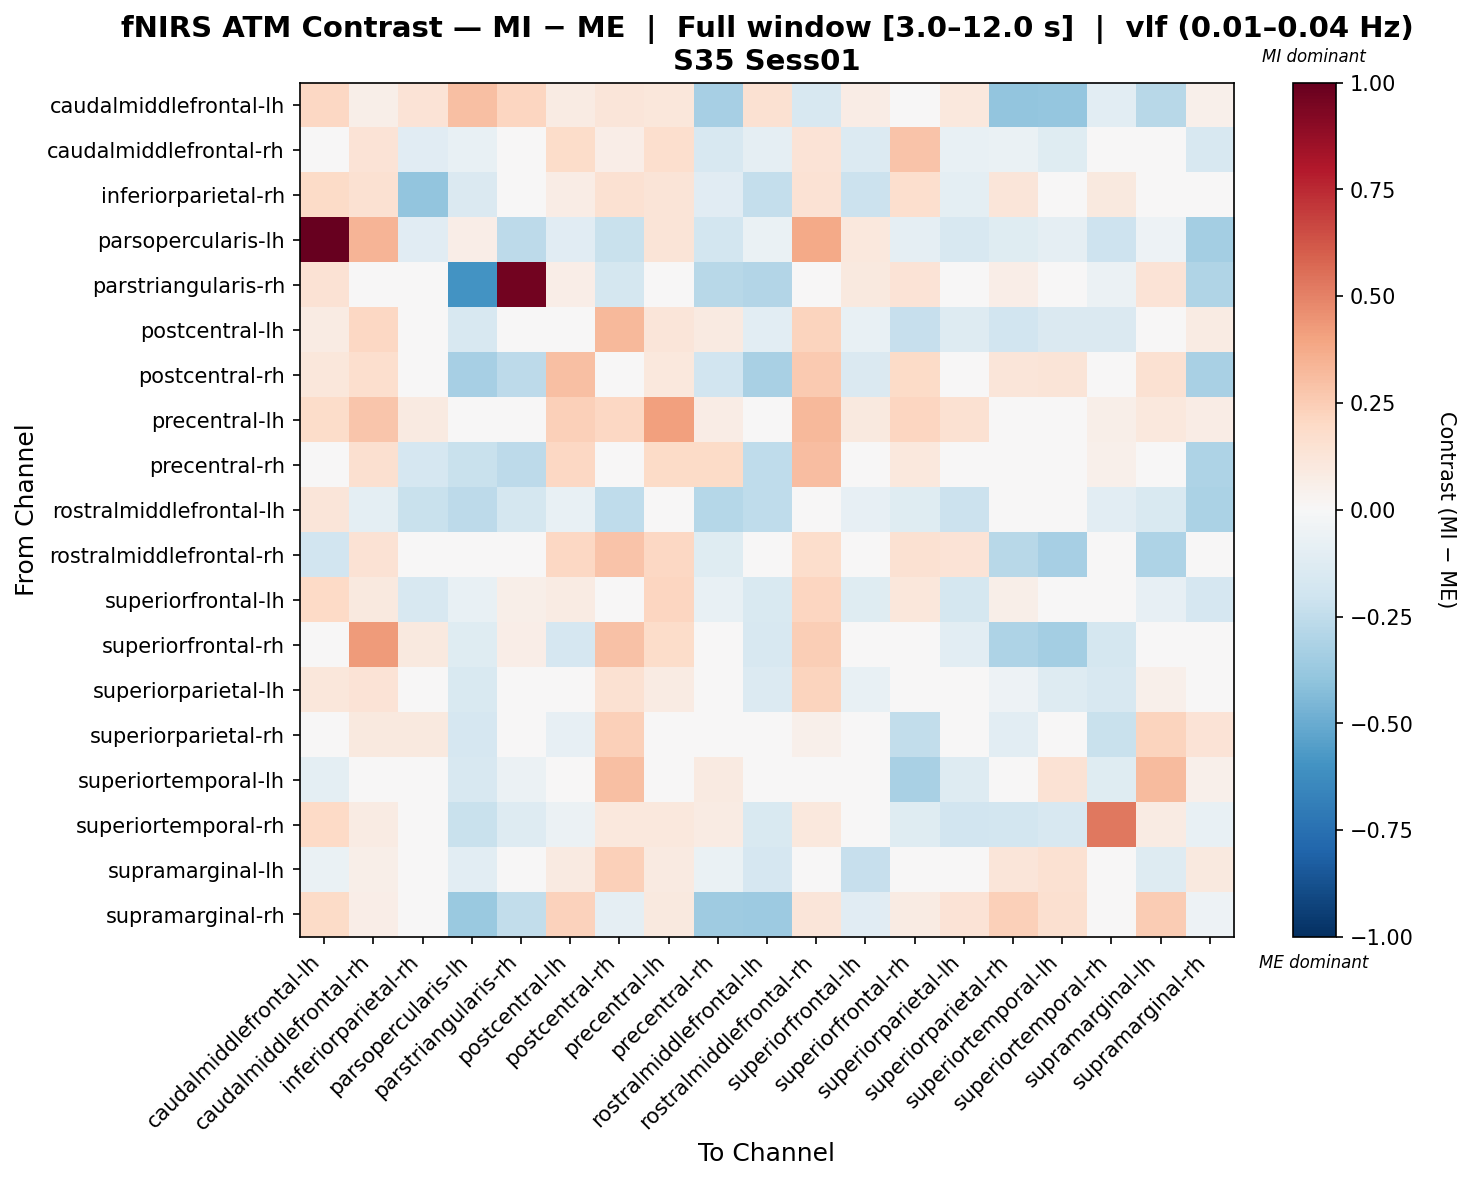

The data file committed next to this chart (first rows):
, caudalmiddlefrontal-lh, caudalmiddlefrontal-rh, inferiorparietal-rh, parsopercularis-lh, parstriangularis-rh, postcentral-lh, postcentral-rh, precentral-lh, precentral-rh, rostralmiddlefrontal-lh, rostralmiddlefrontal-rh, superiorfrontal-lh, superiorfrontal-rh, superiorparietal-lh, superiorparietal-rh, superiortemporal-lh, superiortemporal-rh, supramarginal-lh, supramarginal-rh
caudalmiddlefrontal-lh, 0.2068, 0.05679, 0.1398, 0.3043, 0.215, 0.08364, 0.1233, 0.1168, -0.3346, 0.1546, -0.1603, 0.07766, 0.02023, 0.1074, -0.3921, -0.385, -0.1081, -0.2762, 0.05004
caudalmiddlefrontal-rh, 0.04523, 0.1393, -0.1105, -0.07425, -0.008725, 0.1841, 0.06683, 0.17, -0.1594, -0.08794, 0.1347, -0.1347, 0.286, -0.07199, -0.06676, -0.1193, 0.015, -0.04724, -0.1604
inferiorparietal-rh, 0.1937, 0.1489, -0.3966, -0.1468, 0.03715, 0.07524, 0.1517, 0.1326, -0.1138, -0.2384, 0.1422, -0.2128, 0.1688, -0.09886, 0.1239, -0.01952, 0.09873, -0.006526, -0.0398
parsopercularis-lh, 1.0, 0.3367, -0.1153, 0.06828, -0.2626, -0.114, -0.2245, 0.1306, -0.1826, -0.0634, 0.3799, 0.1021, -0.09082, -0.1572, -0.121, -0.09309, -0.2053, -0.05099, -0.3368
parstriangularis-rh, 0.146, 0.04201, -0.03682, -0.5949, 0.9629, 0.06767, -0.1791, -0.00193, -0.2763, -0.2896, 0.03964, 0.0983, 0.1373, 0.03217, 0.06767, 0.01292, -0.05804, 0.1343, -0.3042
postcentral-lh, 0.08436, 0.2065, 0.0461, -0.1604, -0.00183, -0.0417, 0.3256, 0.1228, 0.09327, -0.1017, 0.2213, -0.07245, -0.2308, -0.1311, -0.1877, -0.1475, -0.1448, 0.04001, 0.08017
postcentral-rh, 0.113, 0.1662, -0.01912, -0.3284, -0.2614, 0.3034, 0.03685, 0.1035, -0.19, -0.3274, 0.2588, -0.1426, 0.1921, -0.001731, 0.1239, 0.1273, 0.01663, 0.1555, -0.3264
precentral-lh, 0.1871, 0.2805, 0.09329, -0.03867, -0.03062, 0.2377, 0.205, 0.4105, 0.07665, 0.01953, 0.3258, 0.09899, 0.2154, 0.1537, 0.0424, -0.00898, 0.05762, 0.1054, 0.07336
precentral-rh, -0.008305, 0.1566, -0.1655, -0.2214, -0.2613, 0.2105, 0.02455, 0.1952, 0.1878, -0.2512, 0.3097, -0.03146, 0.1019, -0.02402, 0.01883, 0.02349, 0.05402, -0.008654, -0.3109
rostralmiddlefrontal-lh, 0.1202, -0.09597, -0.2193, -0.2588, -0.177, -0.07102, -0.2524, 0.0287, -0.2879, -0.2545, 0.03188, -0.07861, -0.121, -0.2137, -0.03195, -0.04352, -0.1074, -0.1533, -0.3192
rostralmiddlefrontal-rh, -0.1887, 0.145, 0.003407, -0.04186, -0.01776, 0.2097, 0.2829, 0.2037, -0.1182, -0.03312, 0.1733, 0.01572, 0.1524, 0.1349, -0.2766, -0.3286, -0.02639, -0.3101, 0.02016
superiorfrontal-lh, 0.1967, 0.09822, -0.1585, -0.07275, 0.05696, 0.08084, -0.01216, 0.2168, -0.07327, -0.1553, 0.2118, -0.1247, 0.1094, -0.1742, 0.05478, -0.03262, 0.03299, -0.08463, -0.1703
superiorfrontal-rh, 0.04836, 0.4254, 0.09897, -0.1217, 0.06409, -0.167, 0.2896, 0.1821, 0.02718, -0.1627, 0.2462, -0.009058, -0.02417, -0.1044, -0.3077, -0.3434, -0.1768, -0.002439, 0.03761
superiorparietal-lh, 0.1097, 0.1383, -0.04086, -0.1555, -0.002823, 0.01727, 0.1548, 0.0785, -0.02757, -0.1362, 0.2196, -0.07794, -0.03708, 0.0003692, -0.05292, -0.1283, -0.1586, 0.0521, 0.04708
superiorparietal-rh, -0.03675, 0.09952, 0.09871, -0.1661, 0.01951, -0.08546, 0.2411, 0.04667, 0.004244, -0.044, 0.05117, 0.04004, -0.2489, -0.01525, -0.1038, -0.04076, -0.2201, 0.2221, 0.1381
superiortemporal-lh, -0.09657, 0.02609, -0.01635, -0.1639, -0.06146, 0.04356, 0.3032, 0.007916, 0.09279, -0.0462, 0.001585, -0.03554, -0.3228, -0.1287, 0.006223, 0.1448, -0.1246, 0.3159, 0.05402
superiortemporal-rh, 0.1962, 0.08526, -0.01433, -0.2225, -0.1307, -0.0578, 0.1081, 0.108, 0.08153, -0.1499, 0.1045, 0.01598, -0.1227, -0.1945, -0.182, -0.1567, 0.5262, 0.08036, -0.07515
supramarginal-lh, -0.06822, 0.05506, -0.03727, -0.1092, 0.03749, 0.09163, 0.2369, 0.08709, -0.06938, -0.1674, -0.005707, -0.2334, -0.02181, -0.04756, 0.1189, 0.1508, 0.01022, -0.1268, 0.09863
supramarginal-rh, 0.192, 0.064, -0.01573, -0.3679, -0.2496, 0.2288, -0.09204, 0.09747, -0.3573, -0.3617, 0.1191, -0.1129, 0.08466, 0.1365, 0.2422, 0.1579, 0.03183, 0.2566, -0.05396
